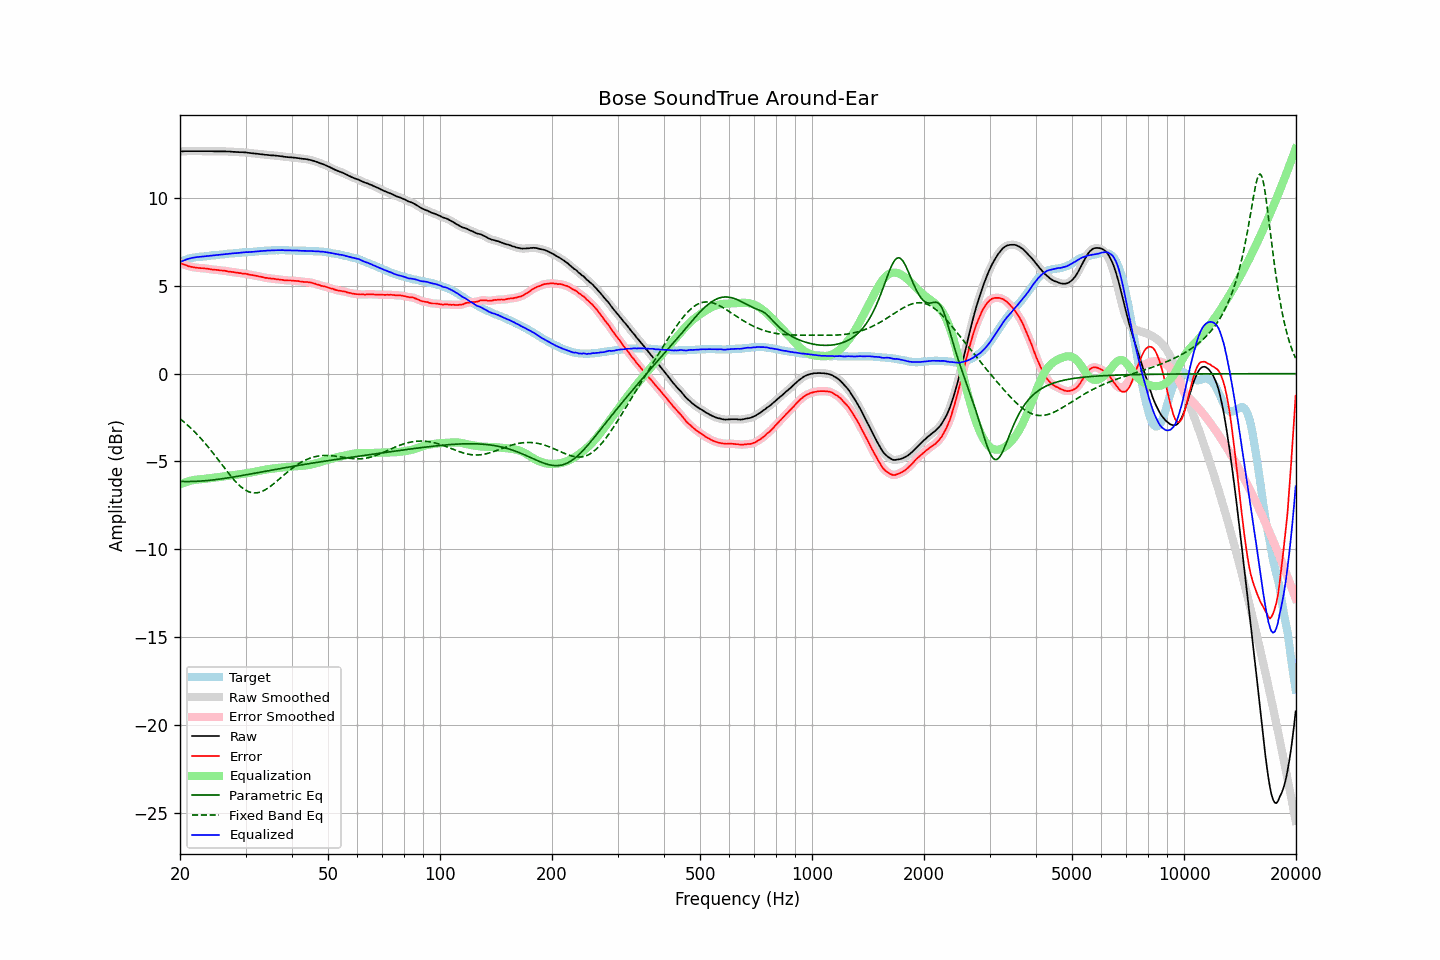

Data behind this chart, as committed beside it:
frequency, raw, error, smoothed, error_smoothed, equalization, parametric_eq, fixed_band_eq, equalized_raw, equalized_smoothed, target
20.00, 12.66, 6.30, 12.66, 6.30, -6.30, -6.13, -2.57, 6.35, 6.35, 6.35
20.20, 12.66, 6.26, 12.66, 6.27, -6.26, -6.14, -2.64, 6.39, 6.39, 6.39
20.40, 12.66, 6.22, 12.66, 6.23, -6.23, -6.14, -2.72, 6.43, 6.43, 6.43
20.61, 12.67, 6.20, 12.66, 6.20, -6.19, -6.14, -2.79, 6.47, 6.47, 6.46
20.81, 12.67, 6.16, 12.67, 6.16, -6.16, -6.14, -2.87, 6.50, 6.50, 6.50
21.02, 12.67, 6.12, 12.67, 6.13, -6.13, -6.14, -2.95, 6.53, 6.53, 6.54
21.23, 12.67, 6.10, 12.67, 6.10, -6.11, -6.14, -3.04, 6.56, 6.56, 6.56
21.44, 12.67, 6.08, 12.67, 6.08, -6.09, -6.14, -3.12, 6.58, 6.58, 6.58
21.66, 12.67, 6.06, 12.67, 6.07, -6.07, -6.14, -3.21, 6.60, 6.60, 6.60
21.87, 12.67, 6.05, 12.67, 6.05, -6.05, -6.13, -3.30, 6.62, 6.62, 6.61
22.09, 12.67, 6.03, 12.67, 6.04, -6.04, -6.13, -3.40, 6.63, 6.63, 6.63
22.31, 12.67, 6.02, 12.67, 6.02, -6.03, -6.13, -3.49, 6.64, 6.64, 6.64
22.54, 12.67, 6.01, 12.67, 6.01, -6.02, -6.12, -3.59, 6.65, 6.65, 6.65
22.76, 12.67, 6.00, 12.67, 6.01, -6.01, -6.11, -3.69, 6.66, 6.66, 6.66
22.99, 12.67, 6.00, 12.67, 6.00, -6.00, -6.11, -3.79, 6.67, 6.67, 6.66
23.22, 12.67, 5.99, 12.67, 5.99, -5.99, -6.10, -3.90, 6.68, 6.68, 6.67
23.45, 12.67, 5.98, 12.67, 5.99, -5.98, -6.09, -4.01, 6.69, 6.69, 6.68
23.69, 12.67, 5.97, 12.67, 5.97, -5.97, -6.08, -4.11, 6.70, 6.70, 6.69
23.92, 12.67, 5.96, 12.67, 5.96, -5.96, -6.08, -4.23, 6.71, 6.71, 6.70
24.16, 12.67, 5.94, 12.67, 5.94, -5.95, -6.07, -4.34, 6.72, 6.72, 6.72
24.40, 12.67, 5.92, 12.66, 5.93, -5.94, -6.06, -4.46, 6.73, 6.73, 6.74
24.65, 12.66, 5.92, 12.66, 5.92, -5.92, -6.05, -4.57, 6.73, 6.74, 6.73
24.89, 12.66, 5.91, 12.66, 5.91, -5.91, -6.03, -4.69, 6.74, 6.74, 6.74
25.14, 12.66, 5.90, 12.66, 5.90, -5.90, -6.02, -4.81, 6.75, 6.75, 6.75
25.39, 12.66, 5.89, 12.66, 5.89, -5.89, -6.01, -4.93, 6.76, 6.76, 6.76
25.65, 12.66, 5.87, 12.66, 5.88, -5.88, -6.00, -5.05, 6.77, 6.77, 6.78
25.91, 12.66, 5.87, 12.66, 5.87, -5.87, -5.99, -5.17, 6.79, 6.79, 6.78
26.16, 12.66, 5.86, 12.66, 5.86, -5.86, -5.97, -5.29, 6.80, 6.80, 6.79
26.43, 12.66, 5.85, 12.65, 5.85, -5.85, -5.96, -5.41, 6.81, 6.81, 6.80
26.69, 12.65, 5.83, 12.65, 5.83, -5.83, -5.94, -5.53, 6.81, 6.82, 6.81
26.96, 12.65, 5.81, 12.65, 5.82, -5.82, -5.93, -5.65, 6.83, 6.83, 6.83
27.23, 12.65, 5.80, 12.64, 5.80, -5.81, -5.92, -5.76, 6.84, 6.83, 6.84
27.50, 12.64, 5.79, 12.64, 5.79, -5.79, -5.90, -5.87, 6.84, 6.84, 6.84
27.77, 12.63, 5.78, 12.63, 5.78, -5.78, -5.89, -5.98, 6.85, 6.85, 6.84
28.05, 12.63, 5.76, 12.62, 5.77, -5.77, -5.87, -6.09, 6.86, 6.86, 6.86
28.33, 12.62, 5.75, 12.62, 5.75, -5.75, -5.86, -6.19, 6.86, 6.86, 6.86
28.62, 12.62, 5.74, 12.61, 5.74, -5.74, -5.84, -6.28, 6.87, 6.87, 6.87
28.90, 12.61, 5.72, 12.61, 5.73, -5.73, -5.82, -6.37, 6.88, 6.88, 6.88
29.19, 12.61, 5.72, 12.61, 5.72, -5.72, -5.81, -6.45, 6.89, 6.89, 6.88
29.48, 12.61, 5.69, 12.60, 5.70, -5.70, -5.79, -6.52, 6.90, 6.90, 6.91
29.78, 12.60, 5.69, 12.60, 5.69, -5.69, -5.78, -6.59, 6.91, 6.91, 6.90
30.08, 12.60, 5.68, 12.59, 5.68, -5.68, -5.76, -6.64, 6.92, 6.92, 6.91
30.38, 12.58, 5.66, 12.58, 5.66, -5.66, -5.74, -6.69, 6.92, 6.92, 6.91
30.68, 12.57, 5.63, 12.57, 5.64, -5.64, -5.73, -6.73, 6.92, 6.92, 6.93
30.99, 12.56, 5.62, 12.56, 5.62, -5.63, -5.71, -6.76, 6.93, 6.93, 6.93
31.30, 12.55, 5.61, 12.55, 5.61, -5.61, -5.69, -6.78, 6.94, 6.94, 6.93
31.61, 12.54, 5.59, 12.54, 5.60, -5.59, -5.68, -6.79, 6.94, 6.94, 6.94
31.93, 12.53, 5.57, 12.53, 5.58, -5.58, -5.66, -6.79, 6.95, 6.95, 6.95
32.24, 12.52, 5.56, 12.52, 5.56, -5.56, -5.64, -6.78, 6.96, 6.96, 6.95
32.57, 12.51, 5.53, 12.51, 5.54, -5.54, -5.63, -6.76, 6.97, 6.97, 6.97
32.89, 12.50, 5.52, 12.50, 5.52, -5.52, -5.61, -6.74, 6.98, 6.98, 6.97
33.22, 12.49, 5.50, 12.49, 5.50, -5.50, -5.59, -6.70, 6.99, 6.98, 6.98
33.55, 12.48, 5.48, 12.47, 5.48, -5.48, -5.57, -6.66, 6.99, 6.99, 6.99
33.89, 12.46, 5.45, 12.46, 5.46, -5.47, -5.56, -6.61, 6.99, 7.00, 7.00
34.23, 12.46, 5.45, 12.45, 5.45, -5.45, -5.54, -6.56, 7.01, 7.00, 7.00
34.57, 12.45, 5.43, 12.44, 5.43, -5.44, -5.52, -6.50, 7.01, 7.01, 7.01
34.92, 12.44, 5.42, 12.44, 5.42, -5.42, -5.51, -6.43, 7.01, 7.02, 7.01
35.27, 12.43, 5.40, 12.43, 5.41, -5.41, -5.49, -6.36, 7.02, 7.02, 7.02
35.62, 12.43, 5.40, 12.42, 5.40, -5.40, -5.47, -6.29, 7.03, 7.02, 7.02
35.97, 12.42, 5.39, 12.42, 5.39, -5.39, -5.46, -6.21, 7.03, 7.03, 7.02
... 635 more rows
